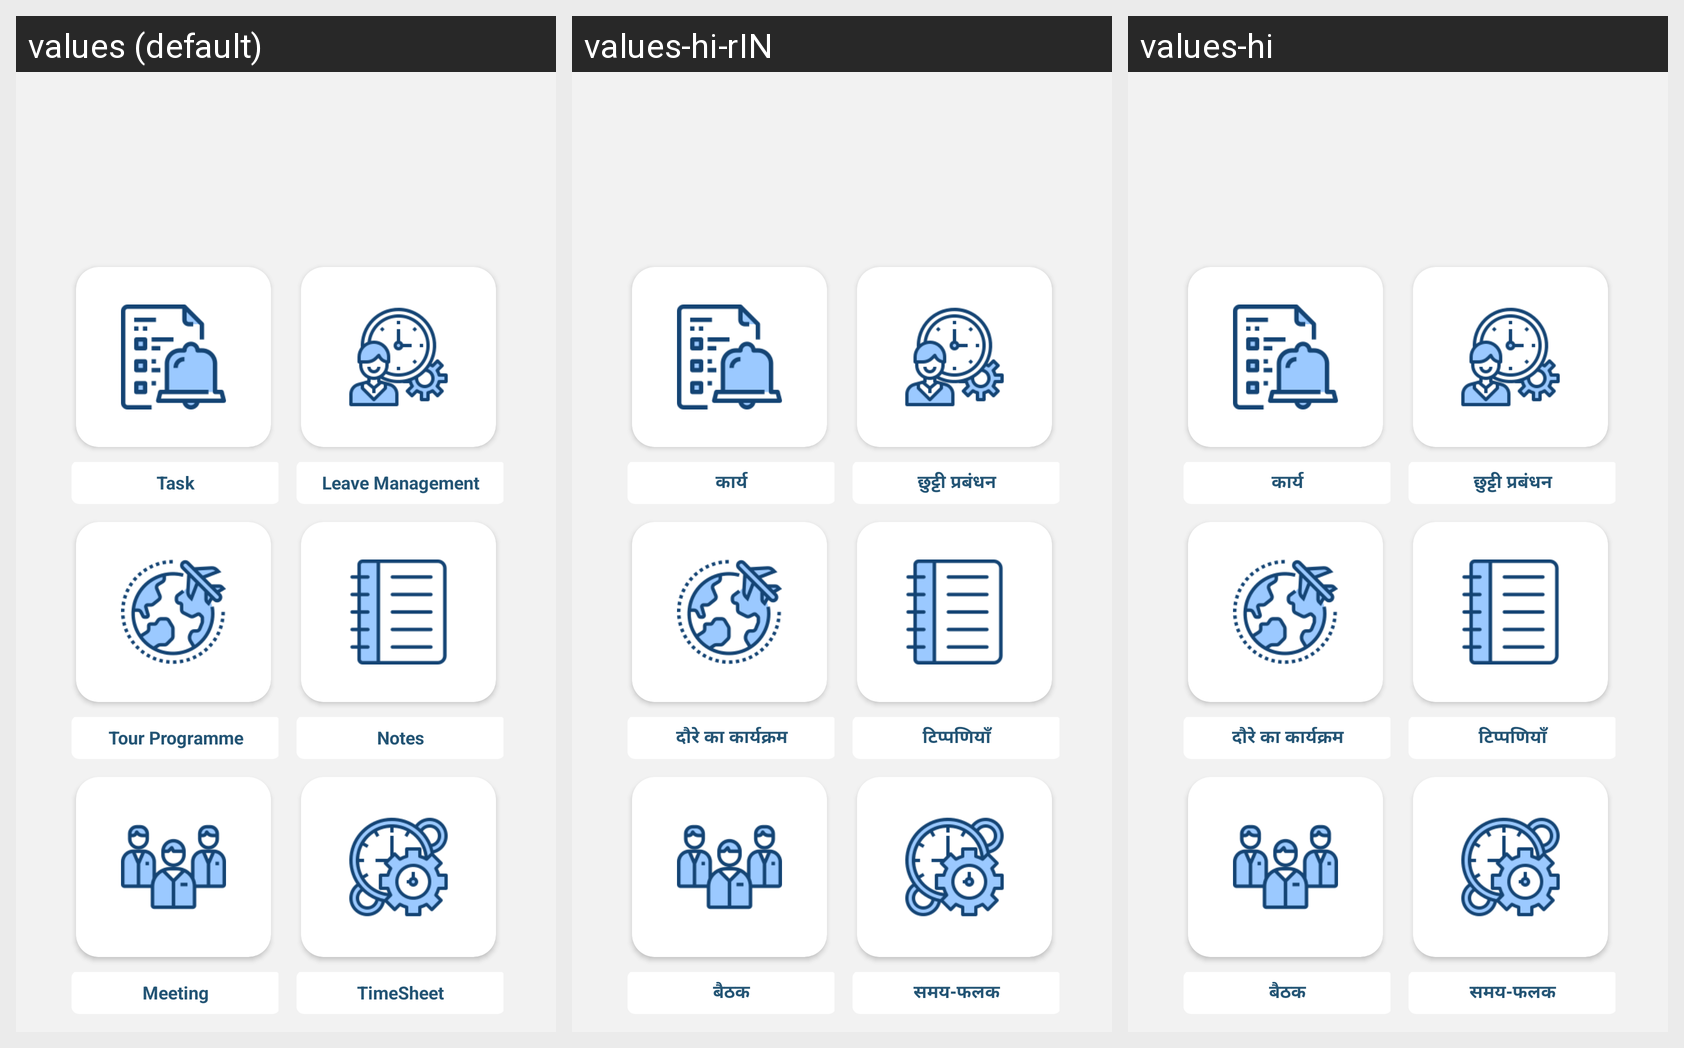

For this localized Android screen grid, give each drawn string resource with its value in every locale shown.
Android screen res/layout/content_planner.xml rendered under 3 locales, left to right: values (default), values-hi-rIN, values-hi. Device: Nexus 5 (rendered at 1080×1920; each locale shown at half size, 540×960, under a caption strip naming it); theme AppTheme.
Strings drawn on this screen, with the default value and each locale's value (text and hints the layout hard-codes, and strings that could not be matched under every locale, appear in the picture but are not listed):

Task11
  values: Task
  values-hi-rIN: कार्य
  values-hi: कार्य

Leave_Management1
  values: Leave Management
  values-hi-rIN: छुट्टी प्रबंधन
  values-hi: छुट्टी प्रबंधन

tour_program
  values: Tour Programme
  values-hi-rIN: दौरे का कार्यक्रम
  values-hi: दौरे का कार्यक्रम

notes
  values: Notes
  values-hi-rIN: टिप्पणियाँ
  values-hi: टिप्पणियाँ

meeting
  values: Meeting
  values-hi-rIN: बैठक
  values-hi: बैठक

timesheet
  values: TimeSheet
  values-hi-rIN: समय-फलक
  values-hi: समय-फलक
